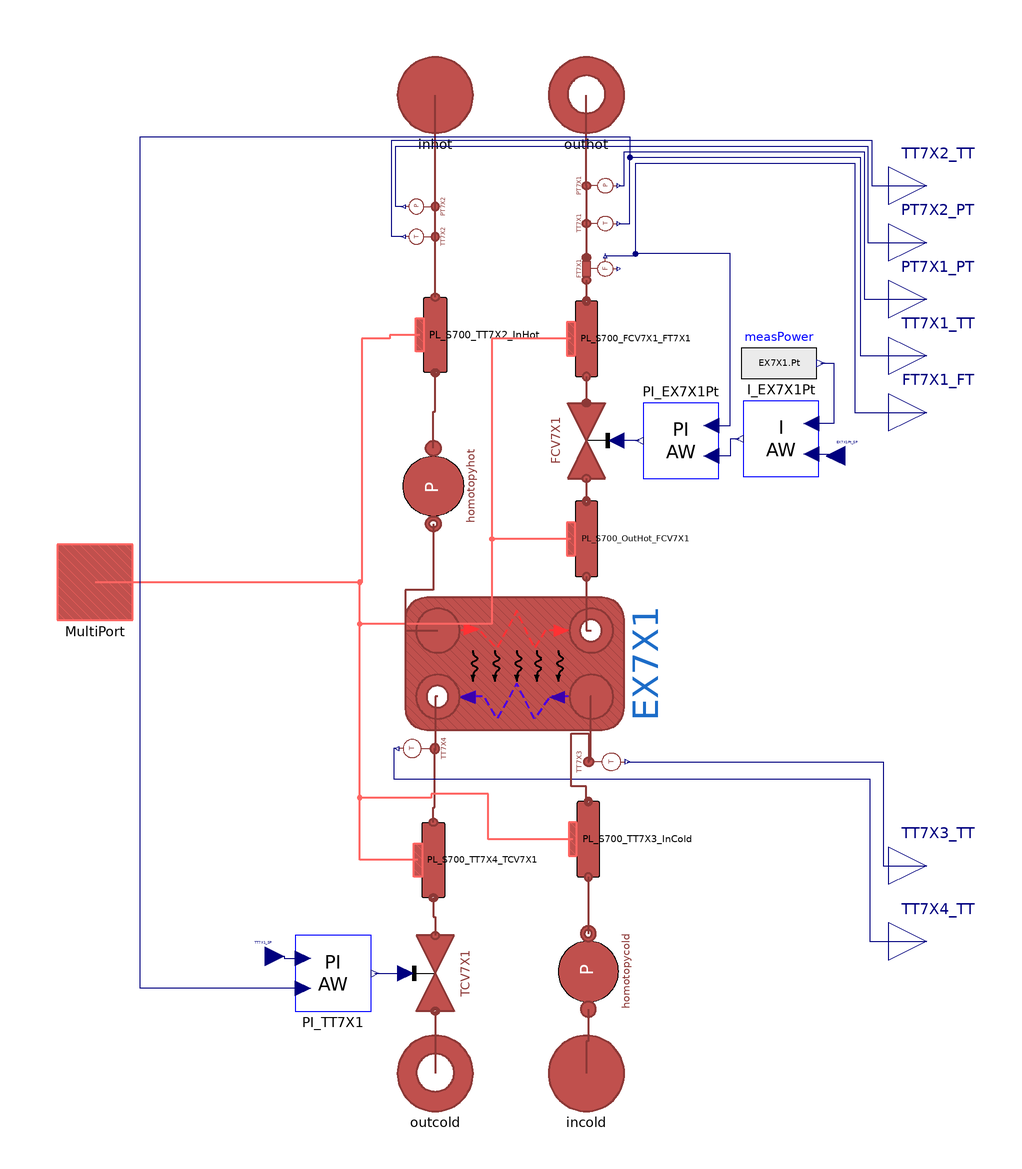

This picture is the connection diagram that the Modelica source below describes through its graphical annotations.

model CoolingSingleLoadPowerControl "S900 - Load model including a thermal power control loop"
  extends CoolingSingleLoadBase;

  //-------------------------------
  // Controllers' parameters
  //-------------------------------
  parameter Real Kp_TT7X1 = -0.001 "proportional gain for temperature controller" annotation(Dialog(tab = "Controllers", group="Controller Parameters"));
  parameter Real Ti_TT7X1 = 40 "integral time for temperature controller" annotation(Dialog(tab = "Controllers", group="Controller Parameters"));
  parameter Real Kp_PtEX7X1 = 0.113 "proportional gain for thermal power controller" annotation(Dialog(tab = "Controllers", group="Controller Parameters"));
  parameter Real Ti_PtEX7X1 = 0.268 "integral time for thermal power controller" annotation(Dialog(tab = "Controllers", group="Controller Parameters"));
  parameter Real Ki_PtEX7X1 = 1 "integral gain for thermal power controller" annotation(Dialog(tab = "Controllers", group="Controller Parameters"));
  parameter Real y_start_PI_TT(min = 0, max = 1) = 0.5 "Nominal output" annotation(Dialog(tab = "Controllers", group="Initialization"));
  parameter Real y_start_PI_Pt(min = 0, max = 1) = 0.5 "Nominal output" annotation(Dialog(tab = "Controllers", group="Initialization"));
  parameter Real y_start_I_m_flow(min = 0, max = 2) = 0.5 "Nominal output" annotation(Dialog(tab = "Controllers", group="Initialization"));
  parameter Modelica.Blocks.Types.Init initType_PI = Modelica.Blocks.Types.Init.InitialOutput "Initialization of PI integral" annotation(Evaluate=true, Dialog(tab = "Controllers", group="Initialization"));
  parameter Modelica.Blocks.Types.Init initType_I = Modelica.Blocks.Types.Init.InitialOutput "Initialization of PI integral" annotation(Evaluate=true, Dialog(tab = "Controllers", group="Initialization"));

  Modelica.Blocks.Interfaces.RealInput EX7X1Pt_SP "Opening valve" annotation (Placement(
      visible=true,
      transformation(extent={{93.5,28.5},{83.5,38.5}}),
      iconTransformation(origin={-110,70}, extent={{-10,-10},{10,10}})));

  Modelica.Blocks.Interfaces.RealInput TT7X1_SP "Opening valve" annotation (Placement(
      visible=true,
      transformation(extent={{-70,-104},{-60,-94}}),
      iconTransformation(origin={-110,50},  extent={{-10,-10},{10,10}})));
  DistrictHeatingNetwork.Controllers.AWPIContinuous PI_TT7X1(
    Kp=Kp_TT7X1,
    Ti=Ti_TT7X1,
    Umax=1,
    Umin=0,
    y_start=y_start_PI_TT, initType = initType_PI)
    annotation (Placement(transformation(extent={{-57,-113.5},{-37,-93.5}})));
  DistrictHeatingNetwork.Controllers.AWPIContinuous PI_EX7X1Pt(
    Kp=Kp_PtEX7X1,
    Ti=Ti_PtEX7X1,
    Umax=1,
    Umin=0,
    y_start=y_start_PI_Pt, initType = initType_PI)
    annotation (Placement(transformation(extent={{55,47.5},{35,27.5}})));
  DistrictHeatingNetwork.Controllers.AWIContinuous I_EX7X1Pt(Ki=Ki_PtEX7X1, Umax=1.5, initType = initType_I, y_start = y_start_I_m_flow)
    annotation (Placement(transformation(extent={{81.5,48},{61.5,28}})));
  Modelica.Blocks.Sources.RealExpression measPower(y=EX7X1.Pt) annotation (Placement(transformation(extent={{61,48},{81,68}})));
equation

  connect(TT7X1_SP, PI_TT7X1.REF) annotation (Line(points={{-65,-99},{-60,-99},{-60,-99.5},
          {-55,-99.5}}, color={0,0,127}));
  connect(I_EX7X1Pt.REF, EX7X1Pt_SP)  annotation (Line(points={{79.5,34},{84,34},{84,33.5},{88.5,33.5}},
                                                     color={0,0,127}));
  connect(PI_TT7X1.controlAction, TCV7X1.opening) annotation (Line(points={{-36,-103.5},{-28,-103.5}}, color={0,0,127}));
  connect(PI_TT7X1.FeedBack, TT7X1_TT) annotation (Line(points={{-55,-107.5},{-98,-107.5},{-98,118},{31.5,118},{31.5,112.5},{92.5,112.5},{92.5,60},{110,60}}, color={0,0,127}));
  connect(PI_EX7X1Pt.controlAction, FCV7X1.opening) annotation (Line(points={{34,37.5},{28,37.5}}, color={0,0,127}));
  connect(I_EX7X1Pt.controlAction, PI_EX7X1Pt.REF) annotation (Line(points={{60.5,38},{58,38},{58,33.5},{53,33.5}}, color={0,0,127}));
  connect(measPower.y, I_EX7X1Pt.FeedBack) annotation (Line(points={{82,58},{85.5,58},{85.5,42},{79.5,42}}, color={0,0,127}));
  connect(PI_EX7X1Pt.FeedBack, FT7X1_FT) annotation (Line(points={{53,41.5},{58,41.5},{58,87},{33,87},{33,111},{91,111},{91,45},{110,45}}, color={0,0,127}));
  annotation (Diagram(coordinateSystem(extent={{-100,-120},{100,120}}, grid={0.5,0.5})));
end CoolingSingleLoadPowerControl;